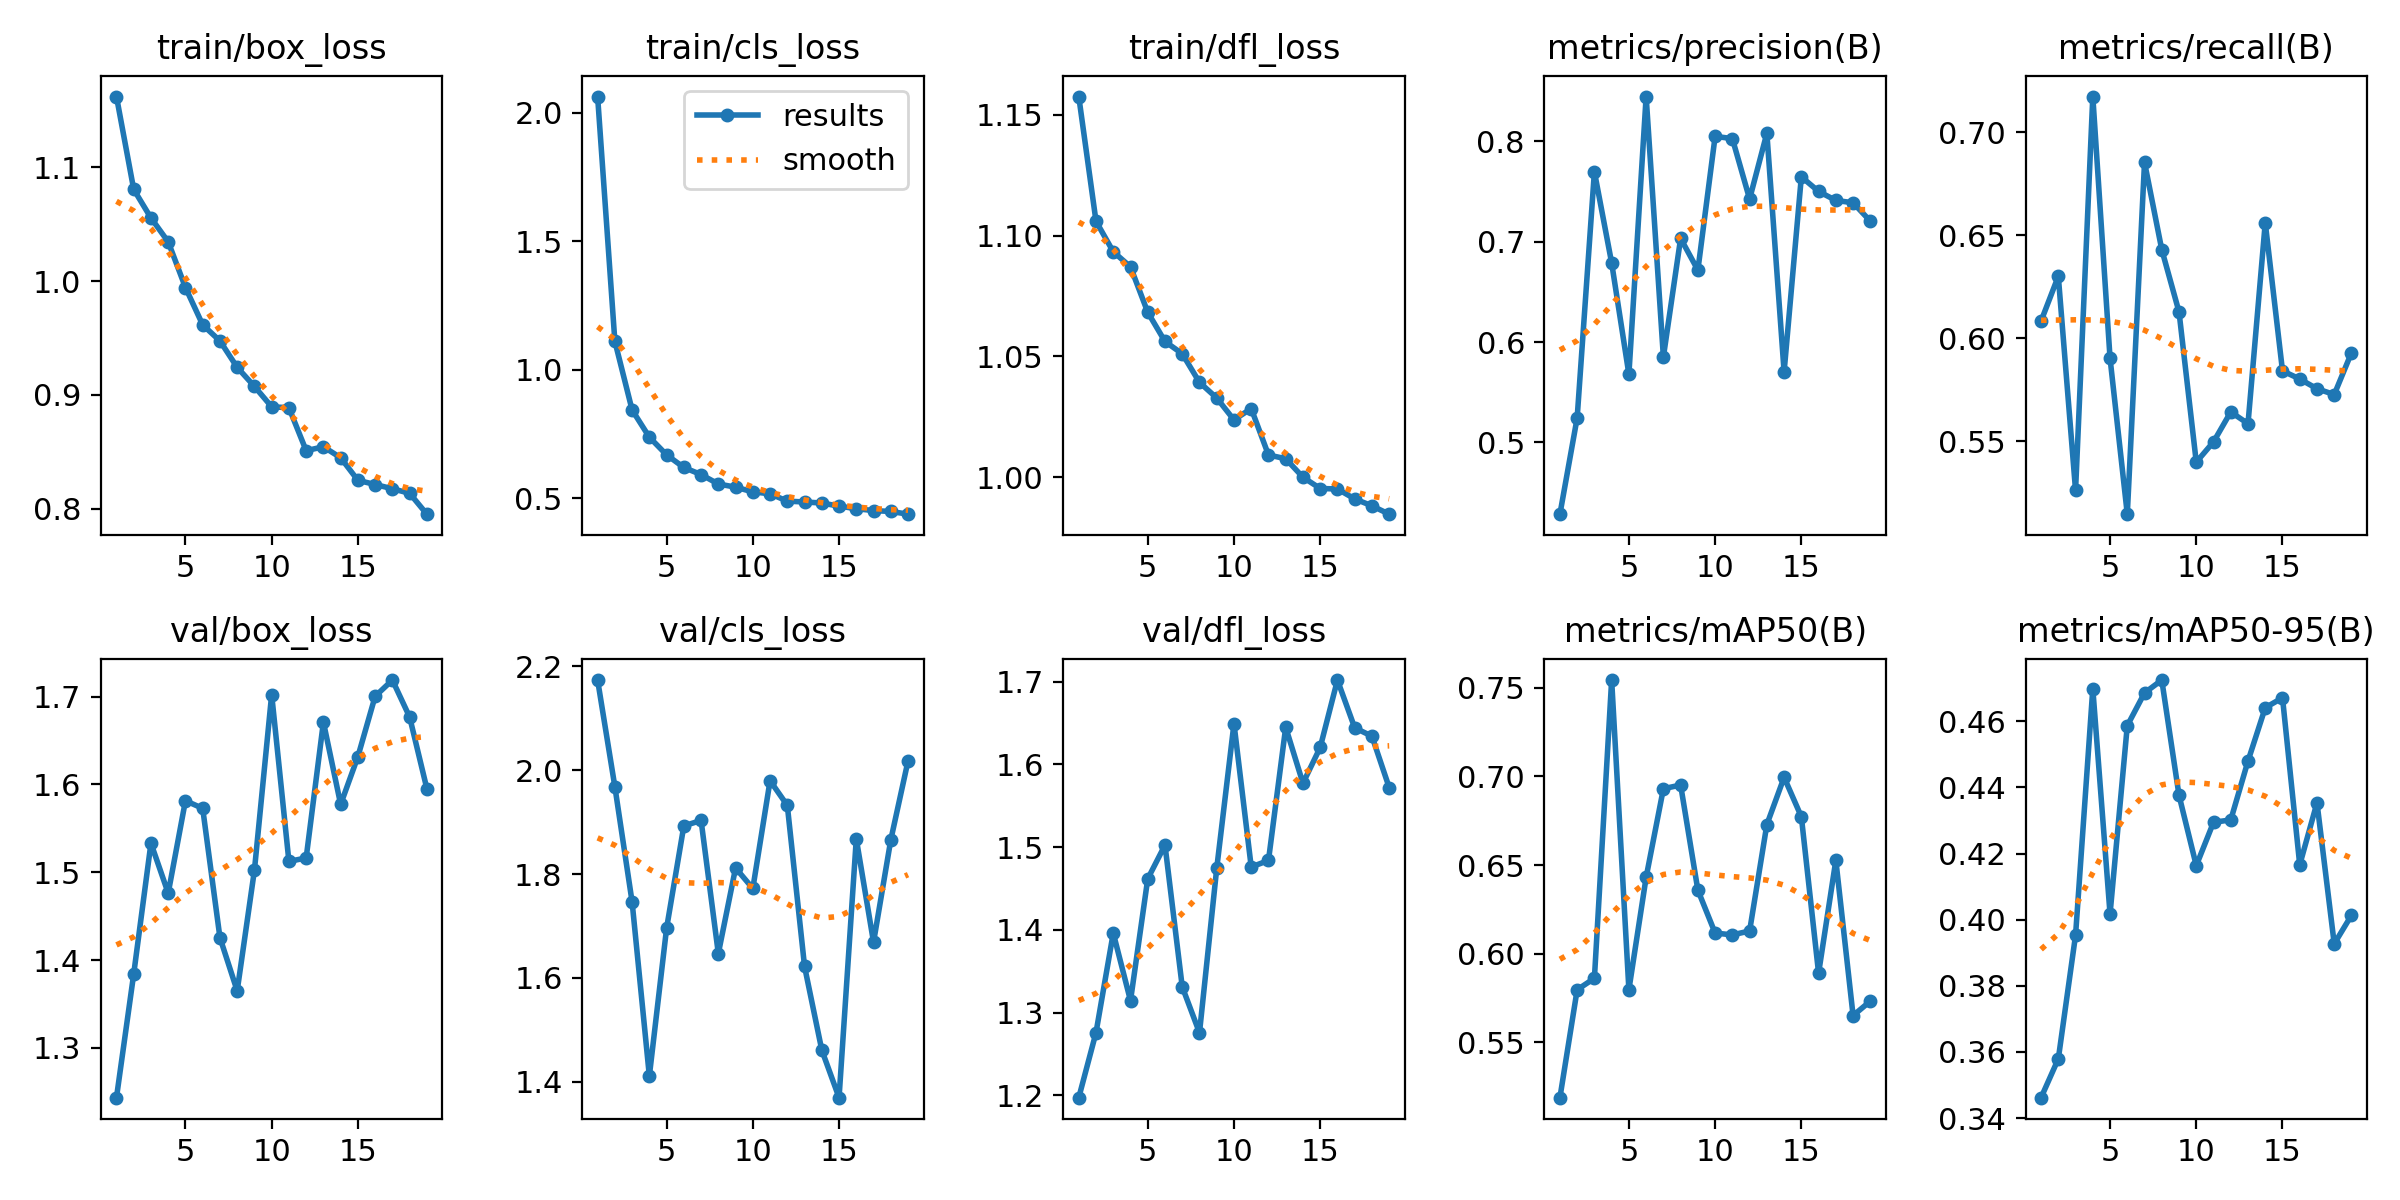

The table this chart was drawn from, first rows:
epoch, time, train/box_loss, train/cls_loss, train/dfl_loss, metrics/precision(B), metrics/recall(B), metrics/mAP50(B), metrics/mAP50-95(B), val/box_loss, val/cls_loss, val/dfl_loss, lr/pg0, lr/pg1, lr/pg2
1, 92.63, 1.162, 2.063, 1.158, 0.4284, 0.6083, 0.5188, 0.3462, 1.243, 2.173, 1.197, 0.0004746, 0.0004746, 0.0004746
2, 158.3, 1.081, 1.111, 1.106, 0.5245, 0.63, 0.5797, 0.3579, 1.384, 1.968, 1.276, 0.0009416, 0.0009416, 0.0009416
3, 223.3, 1.056, 0.8432, 1.093, 0.7699, 0.526, 0.5862, 0.3953, 1.533, 1.746, 1.396, 0.001399, 0.001399, 0.001399
4, 288.5, 1.035, 0.7373, 1.087, 0.679, 0.7173, 0.7544, 0.4699, 1.476, 1.411, 1.314, 0.001387, 0.001387, 0.001387
5, 353.7, 0.9944, 0.6685, 1.068, 0.5679, 0.5902, 0.5797, 0.4017, 1.582, 1.696, 1.462, 0.001372, 0.001372, 0.001372
6, 419.7, 0.9616, 0.6193, 1.056, 0.8448, 0.5145, 0.6431, 0.4587, 1.573, 1.893, 1.503, 0.001358, 0.001358, 0.001358
7, 484.4, 0.9475, 0.5918, 1.051, 0.5852, 0.6854, 0.6931, 0.4686, 1.426, 1.903, 1.331, 0.001344, 0.001344, 0.001344
8, 550, 0.9242, 0.5551, 1.039, 0.7034, 0.6429, 0.6952, 0.4725, 1.365, 1.647, 1.276, 0.00133, 0.00133, 0.00133
9, 615.4, 0.9074, 0.5428, 1.033, 0.6717, 0.6127, 0.6359, 0.4376, 1.502, 1.812, 1.474, 0.001316, 0.001316, 0.001316
10, 680.7, 0.8895, 0.5243, 1.024, 0.8051, 0.5397, 0.6117, 0.4163, 1.702, 1.772, 1.649, 0.001302, 0.001302, 0.001302
11, 745.6, 0.8887, 0.5171, 1.028, 0.8028, 0.5496, 0.6106, 0.4294, 1.512, 1.98, 1.476, 0.001288, 0.001288, 0.001288
12, 810.6, 0.8509, 0.4883, 1.009, 0.7426, 0.5641, 0.6129, 0.4302, 1.516, 1.932, 1.484, 0.001273, 0.001273, 0.001273
13, 875.5, 0.8544, 0.4851, 1.008, 0.8082, 0.5584, 0.6729, 0.448, 1.671, 1.622, 1.645, 0.001259, 0.001259, 0.001259
14, 941.7, 0.8448, 0.481, 1, 0.5704, 0.656, 0.6995, 0.4641, 1.577, 1.461, 1.577, 0.001245, 0.001245, 0.001245
15, 1007, 0.8249, 0.4689, 0.9954, 0.7648, 0.5841, 0.6773, 0.4671, 1.632, 1.37, 1.621, 0.001231, 0.001231, 0.001231
16, 1073, 0.8212, 0.459, 0.9952, 0.7502, 0.5801, 0.589, 0.4166, 1.7, 1.868, 1.702, 0.001217, 0.001217, 0.001217
17, 1138, 0.8175, 0.4516, 0.9911, 0.7412, 0.5754, 0.6527, 0.4354, 1.719, 1.669, 1.644, 0.001203, 0.001203, 0.001203
18, 1203, 0.8135, 0.4482, 0.9882, 0.7389, 0.5726, 0.5651, 0.3927, 1.677, 1.866, 1.634, 0.001189, 0.001189, 0.001189
19, 1268, 0.7951, 0.4376, 0.9848, 0.7206, 0.5929, 0.5733, 0.4013, 1.595, 2.017, 1.572, 0.001174, 0.001174, 0.001174
